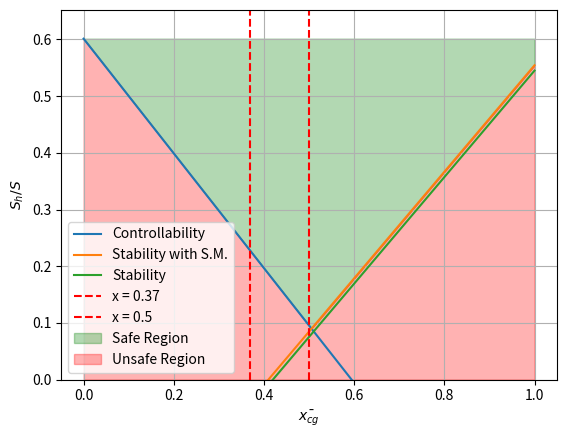
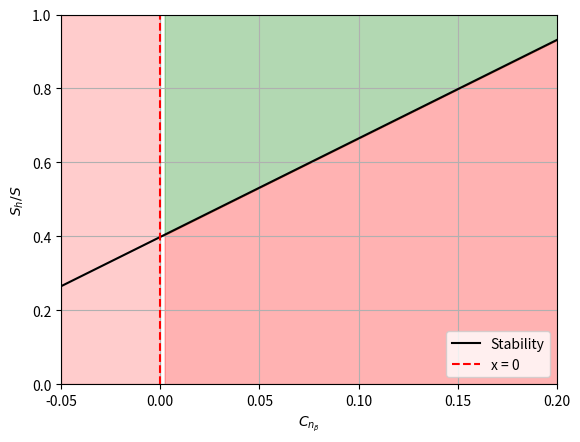

Reproduce these figures in Python, in order.
import numpy as np
import matplotlib.pyplot as plt
from scipy.optimize import fsolve

def C_l_alpha (A, M, eta, lambda_half):
    beta = np.sqrt(1-M**2)

    numerator = 2 * np.pi * A
    term1 = (A * beta / eta)**2
    term2 = 1 + (np.tan(lambda_half)**2) / (beta**2)
    denominator = 2 + np.sqrt(4 + term1 * term2)

    C_l_alpha = numerator / denominator
    return C_l_alpha

def C_l_alpha_aircraft (C_l_alpha_wing, b_f, b, S_net, S):
    term1 = C_l_alpha_wing * (1 + 2.15 * (b_f / b)) *  (S_net / S)
    term2 = np.pi / 2 * b_f**2 / S
    C_l_alpha_aircraft = term1 + term2 
    
    return C_l_alpha_aircraft


def x_ac_bar_wing_fuselage (x_ac_bar_wing, C_L_alpha_minus_H, b, b_f, h_f, l_fn, S, c_bar, taper, c_g, lambda_quarter):

    term1 = 1.8 / C_L_alpha_minus_H * b_f * h_f * l_fn / S / c_bar
    term2 = 0.273 / (1 + taper) * b_f * c_g * (b - b_f) / c_bar ** 2 / (b + 2.15 * b_f) * np.tan (lambda_quarter)
    x_ac_bar_wing_fuselage = x_ac_bar_wing- term1 + term2

    return x_ac_bar_wing_fuselage

def c_mac_wing_fuselage (cm0_airfoil, sweep, A, b_f, h_f, l_f, S, c_bar, c_l_0, C_l_alpha_minus_tail):
    numerator = A * np.cos(sweep)**2
    denominator = A + 2 * np.cos(sweep)
    c_mac_wing = cm0_airfoil * (numerator / denominator)

    factor = -1.8 * (1 - (2.5 * b_f / l_f))
    geometry_term = (np.pi * b_f * h_f * l_f) / (4 * S * c_bar)
    lift_ratio = c_l_0 / C_l_alpha_minus_tail
    c_mac_wing = factor * geometry_term * lift_ratio
    c_mac_wing_fuselage = c_mac_wing + c_mac_wing

    return c_mac_wing_fuselage

def c_n_beta_wing_fuselage (l_cg, l_f, h_f, S_fs, h_f1, h_f2, b_f1, b_f2, Bp, I_p_small, D_p_small, I_p_big, D_p_big, C_n_b_i):

    k_beta = 0.3 * (l_cg / l_f) + 0.75 * (h_f / l_f) - 0.105
    term1 = (S_fs * l_f) / (S * b)
    term2 = (h_f1 / h_f2) ** 0.5
    term3 = (b_f2 / b_f1) ** (1/3)
    C_n_beta_f = -k_beta * term1 * term2 * term3
    print('C_n_beta_fuselage =', C_n_beta_f)

    C_n_beta_p = -0.053 * Bp * (I_p_small * D_p_small **2 * 2/ S / b + I_p_big * D_p_big **2 * 2/ S / b )
    print('C_n_beta_propeller =', C_n_beta_p)

    print('C_n_beta_wing =', C_n_b_i)

    C_n_beta =  C_n_beta_f +  C_n_beta_p + C_n_b_i

    return C_n_beta 


######## Constants , all in SI unit and radian ##########
C_r = 2
taper = 0.4
b_f = 1.8
b = 12
S_net_wing = 14
S_wing = 14 + b_f * C_r
de_da = 0.1
l_h = 3.5
S = 14
c_bar = 1.7
Vh_V = 0.8
s_margin = 0.01
M_wing = 0.16
A_wing = 10
lambda_half_wing = 0
c_g = S/b
h_f = 1.85 + 0.325
l_fn = 1.5
l_f = 6
lambda_quarter = 0
V = 55.6
rho = 1.225
lam_bda = 0
cm0_airfoil = -0.039
c_l_0 = 0.34
C_L_H = -0.6
C_L_minus_H = 0.8

###################### Vertical constant ##############
C_Y_b_v = 1
l_cg = 2.4 
S_fs = 9 
h_f1 = 1.913
h_f2 = 1.785
b_f1 = 1.730
b_f2 = 1.727
Bp = 5 # Number of blades for each propeller
I_p_small = 0.9
D_p_small = 2
I_p_big =  0.9
D_p_big = 3
C_n_b_i = -0.017 # For high wing
ds_db = 0
Vv_V = 1

A_htail = 10
lambda_half_htail = 0
eta = 0.95
l_v = 4.5

x_bar_cg = np.linspace(0,1,100)

x_bar_ac_wing = 0.5  

M_htail= M_wing * Vh_V
C_L_alpha_wing = C_l_alpha (A_wing, M_wing, eta, lambda_half_wing)
C_L_alpha_htail = C_l_alpha (A_htail, M_htail, eta, lambda_half_htail)

C_l_alpha_minus_tail = C_l_alpha_aircraft (C_L_alpha_wing, b_f, b, S_net_wing, S_wing)

x_bar_ac = x_ac_bar_wing_fuselage (x_bar_ac_wing, C_l_alpha_minus_tail, b, b_f, h_f, l_fn, S, c_bar, taper, c_g, lambda_quarter)

# Stability curve
deno_sta_1 = x_bar_cg - x_bar_ac + s_margin
deno_sta_2 = x_bar_cg - x_bar_ac
nume_sta_1 = (C_L_alpha_htail / C_l_alpha_minus_tail ) * (1 - de_da) * (l_h / c_bar) * (Vh_V ** 2)
Sh_S_sta_margined = deno_sta_1 / nume_sta_1
Sh_S_sta_un = deno_sta_2 / nume_sta_1

C_m_ac = c_mac_wing_fuselage (cm0_airfoil, lam_bda, A_wing, b_f, h_f, l_f, S, c_bar, c_l_0, c_bar)

# Controllability curve
term_cont_1 = x_bar_cg / ((C_L_H / C_L_minus_H) * (l_h / c_bar) * Vh_V ** 2)
term_cont_2_nume = (C_m_ac / C_L_minus_H) - x_bar_ac
term_cont_2_deno = (C_L_H / C_L_minus_H) * (l_h / c_bar) * Vh_V ** 2
term_cont_2 = term_cont_2_nume / term_cont_2_deno
Sh_S_cont = term_cont_1 + term_cont_2

# plt.plot(x_bar_cg, Sh_S_cont, label='Controllability')
# plt.plot(x_bar_cg, Sh_S_sta_margined, label='Stability with S.M.')
# plt.plot(x_bar_cg, Sh_S_sta_un, label='Stability')

# plt.ylim(bottom=0)  
# plt.ylabel(r"$S_h/S$")  
# plt.xlabel(r"$\bar{x_{cg}}$")  
# plt.legend()
# plt.grid(True)
# plt.show()

upper_curve = np.maximum(Sh_S_cont, Sh_S_sta_margined)

plt.plot(x_bar_cg, Sh_S_cont, label='Controllability')
plt.plot(x_bar_cg, Sh_S_sta_margined, label='Stability with S.M.')
plt.plot(x_bar_cg, Sh_S_sta_un, label='Stability')
plt.axvline(x=0.37, color='red', linestyle='--', label='x = 0.37')
plt.axvline(x=0.5, color='red', linestyle='--', label='x = 0.5')

y_max = np.max(upper_curve)
plt.fill_between(x_bar_cg, upper_curve, y_max, color='green', alpha=0.3, label='Safe Region')

plt.fill_between(x_bar_cg, 0, upper_curve, color='red', alpha=0.3, label='Unsafe Region')

plt.ylim(bottom=0)
plt.ylabel(r"$S_h/S$")
plt.xlabel(r"$\bar{x_{cg}}$")
plt.legend()
plt.grid(True)
plt.show()


################################## Vertical stabilizer ##################################

# Stability curve
Sv_S = np.linspace(0,1,100)
C_n_beta_a_minus_v = c_n_beta_wing_fuselage (l_cg, l_f, h_f, S_fs, h_f1, h_f2, b_f1, b_f2, Bp, I_p_small, D_p_small, I_p_big, D_p_big, C_n_b_i)

C_n_beta = C_n_beta_a_minus_v + C_Y_b_v * Sv_S * l_v / b * (1 - ds_db) * Vv_V **2

# plt.plot (C_n_beta , Sv_S, label='Stability')
# plt.axvline(x=0, color='red', linestyle='--', label='x = 0')
# plt.axvspan(min(C_n_beta), 0, color='red', alpha=0.3, label='Unsafe Region' )
# plt.axvspan(0, max(C_n_beta), color='green', alpha=0.3, label='Safe Region')
# plt.ylabel(r"$S_h/S$")
# plt.xlabel(r"$C_{n_{beta}}$")
# plt.legend()
# plt.grid(True)
# plt.show()


x_min, x_max = -0.05, 0.2
y_min, y_max = 0, 1
fig, ax = plt.subplots()

ax.axvspan(x_min, 0, ymin=0, ymax=1, color='red', alpha=0.2)

ax.fill_between(C_n_beta, Sv_S, y_max, where=(C_n_beta >= 0), 
                color='green', alpha=0.3)

ax.fill_between(C_n_beta, Sv_S, y_min, where=(C_n_beta >= 0), 
                color='red', alpha=0.3)

ax.plot(C_n_beta, Sv_S, color='black', label='Stability')

ax.axvline(x=0, color='red', linestyle='--', label='x = 0')

ax.set_xlabel(r"$C_{n_{\beta}}$")
ax.set_ylabel(r"$S_h/S$")
ax.set_xlim(x_min, x_max)
ax.set_ylim(y_min, y_max)
ax.grid(True)
ax.legend()
plt.show()












